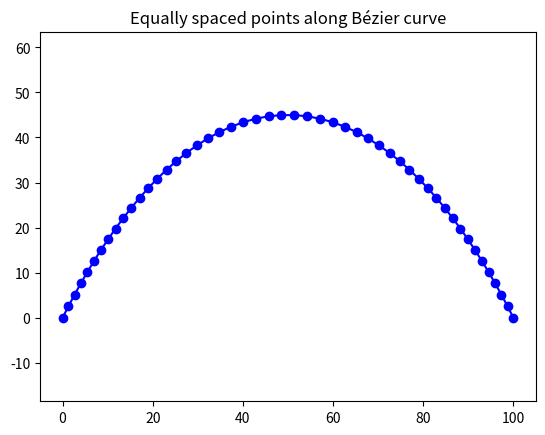

Write Python code to recreate this figure.
import numpy as np
import matplotlib.pyplot as plt
from scipy.ndimage import gaussian_filter1d


class Trajectory_Builder:
    last_calculated_trajectory=None

    def __init__(self):




        return
    
    def draw_outline(self):
        plt.figure(1)
        plt.clf()
        plt.axis("equal")

        # Outer Grid
        plt.plot([0, 300, 300, 0, 0], [0, 0, 300, 300, 0], 'k')
        plt.plot([110, 190, 190, 110, 110], [110, 110, 190, 190, 110], 'k')

        # Draw internal grids (section 1 to 4)
        grids = [
            ([0, 100, 100, 0, 0], [100, 100, 200, 200, 100], 0, 0),
            ([0, 100, 100, 0, 0], [100, 100, 200, 200, 100], 100, 100),
            ([0, 100, 100, 0, 0], [100, 100, 200, 200, 100], 200, 0),
            ([0, 100, 100, 0, 0], [100, 100, 200, 200, 100], 100, -100)
        ]
        lines = [
            ([0, 100], [150, 150]), ([40, 40], [100, 200]), ([60, 60], [100, 200]),
            ([150, 150], [200, 300]), ([100, 200], [240, 240]), ([100, 200], [260, 260]),
            ([150, 150], [0, 100]), ([100, 200], [40, 40]), ([100, 200], [60, 60])
        ]

        for sx, sy, dx, dy in grids:
            plt.plot(np.array(sx) + dx, np.array(sy) + dy, '--', color=[0.8]*3, linewidth=0.2)

        for x, y in lines:
            plt.plot(x, y, '--', color=[0.6]*3, linewidth=0.1)

    def create_pillar(self,xc, yc, s):
        x = [xc-2.5, xc+2.5, xc+2.5, xc-2.5, xc-2.5]
        y = [yc-2.5, yc-2.5, yc+2.5, yc+2.5, yc-2.5]
        plt.figure(1)
        plt.plot(x, y, color='r' if s == "red" else 'g')
        plt.axis("equal")

    def bezier_curve_x(self,t, P0, P1, P2, P3):
        return ((1 - t)**3) * P0[0] + 3 * ((1 - t)**2) * t * P1[0] + 3 * (1 - t) * (t**2) * P2[0] + (t**3) * P3[0]

    def bezier_curve_y(self,t, P0, P1, P2, P3):
        return ((1 - t)**3) * P0[1] + 3 * ((1 - t)**2) * t * P1[1] + 3 * (1 - t) * (t**2) * P2[1] + (t**3) * P3[1]

    def create_bezier_curve(self,P0, P3, v0, v3, nb):

        v0 = v0 / np.linalg.norm(v0)
        v3 = v3 / np.linalg.norm(v3)
        d = np.linalg.norm(P3 - P0) / 3
        P1 = P0 + d * v0
        P2 = P3 - d * v3

        t = np.linspace(0, 1, 100)
        x = self.bezier_curve_x(t, P0, P1, P2, P3)
        y = self.bezier_curve_y(t, P0, P1, P2, P3)

        dx_dt = np.gradient(x, t)
        dy_dt = np.gradient(y, t)
        d2x_dt2 = np.gradient(dx_dt, t)
        d2y_dt2 = np.gradient(dy_dt, t)

        curvature = np.abs(dx_dt * d2y_dt2 - dy_dt * d2x_dt2) / (dx_dt**2 + dy_dt**2)**1.5
        l = 13
        radius = 1 / curvature
        sign_curvature = np.sign(dx_dt * d2y_dt2 - dy_dt * d2x_dt2)
        steering_angle = -sign_curvature * np.degrees(np.arctan(l / radius))

        #smoothout the steering angle curve
        #steering_angle = gaussian_filter1d(steering_angle, sigma=3)

        a_y_max = 2.0  # max lateral acceleration in m/s^2 (safety assumption )
        max_speed=3
        safe_speed =np.minimum(
        np.sqrt(a_y_max *( l/100) / np.tan(np.radians(np.abs(steering_angle)))), max_speed
    )
        safe_speed = np.clip(safe_speed, 0.5, max_speed)

        #safe_speed = gaussian_filter1d(safe_speed, sigma=3)

        # Save trajectory (x, y, angle, speed) to class variable
        Trajectory_Builder.last_calculated_trajectory = {
            "x": x.tolist(),
            "y": y.tolist(),
            "steering_angle": steering_angle.tolist(),
            "safe_speed": safe_speed.tolist()
        }

        plt.figure(1)
        plt.plot(x, y)
        plt.plot(P0[0], P0[1], 'ro')
        plt.plot(P3[0], P3[1], 'ro')
        plt.legend(['Bézier Curve', 'Start/End Points'])

        plt.figure(2)
        t_plot = t + nb - 1
        plt.plot(t_plot, steering_angle)
        plt.xlabel('t')
        plt.ylabel('Steering Angle (deg)')
        plt.title('Steering Angle')
        plt.axhline(0, color='k', linestyle='--')
        plt.axvline(0, color='k', linestyle='--')

        plt.figure(3)
        plt.plot(t_plot, safe_speed)
        plt.xlabel('t')
        plt.ylabel('Safe Speed (m/s)')
        plt.title('Safe Speed')
        plt.axhline(0, color='k', linestyle='--')
        plt.axvline(0, color='k', linestyle='--')

    def bezier_curve(self,pillars,g0,d0,df):        
        self.draw_outline()
        for p in pillars:
            self.create_pillar(p.x_cm, p.y_cm, p.color)

        v = np.zeros((pillars.shape[0] + 1, 2))
        v[0, :] = g0
        for i in range(1, v.shape[0]):
            x, y, s = pillars[i-1].x_cm,pillars[i-1].y_cm,pillars[i-1].color
            if x <= 100 and 100 <= y <= 200:
                v[i, :] = [x + 20, y] if s == "red" else [x - 20, y]
            elif x <= 200 and y >= 200:
                v[i, :] = [x, y - 20] if s == "red" else [x, y + 20]
            elif x >= 200 and y >= 100:
                v[i, :] = [x - 20, y] if s == "red" else [x + 20, y]
            else:
                v[i, :] = [x, y + 20] if s == "red  " else [x, y - 20]

        dv = np.zeros_like(v)
        dv[0, :] = d0
        dv[-1, :] = df
        kc = 0.0085
        for i in range(1, dv.shape[0]-1):
            tdv = v[i+1] - v[i]
            dv[i, :] = tdv + kc * np.linalg.norm(tdv) * (v[i] - v[i-1])

        for i in range(len(v) - 1):
            self.create_bezier_curve(v[i], v[i+1], dv[i], dv[i+1], i+1)

        plt.show()

    def sample_bezier_by_arclength(self, P0, P1, P2, P3, num_points=100):
        def bezier(t):
            return ((1 - t)**3) * P0 + 3 * ((1 - t)**2) * t * P1 + 3 * (1 - t) * t**2 * P2 + t**3 * P3

        # Step 1: Fine sampling
        t_dense = np.linspace(0, 1, 1000)
        curve = np.array([bezier(t) for t in t_dense])

        # Step 2: Compute arc length
        deltas = np.diff(curve, axis=0)
        dists = np.sqrt((deltas**2).sum(axis=1))
        cumulative_lengths = np.insert(np.cumsum(dists), 0, 0)
        total_length = cumulative_lengths[-1]

        # Step 3: Find new t values for equally spaced points
        desired_lengths = np.linspace(0, total_length, num_points)
        t_equally_spaced = np.interp(desired_lengths, cumulative_lengths, t_dense)

        # Step 4: Get positions on the curve
        points = np.array([bezier(t) for t in t_equally_spaced])
        return points, t_equally_spaced




P0 = np.array([0, 0])
P1 = np.array([30, 60])
P2 = np.array([70, 60])
P3 = np.array([100, 0])

tb = Trajectory_Builder()
points, t_values = tb.sample_bezier_by_arclength(P0, P1, P2, P3, num_points=50)

# Plot it
plt.plot(points[:, 0], points[:, 1], 'bo-')
plt.axis("equal")
plt.title("Equally spaced points along Bézier curve")
plt.show()
